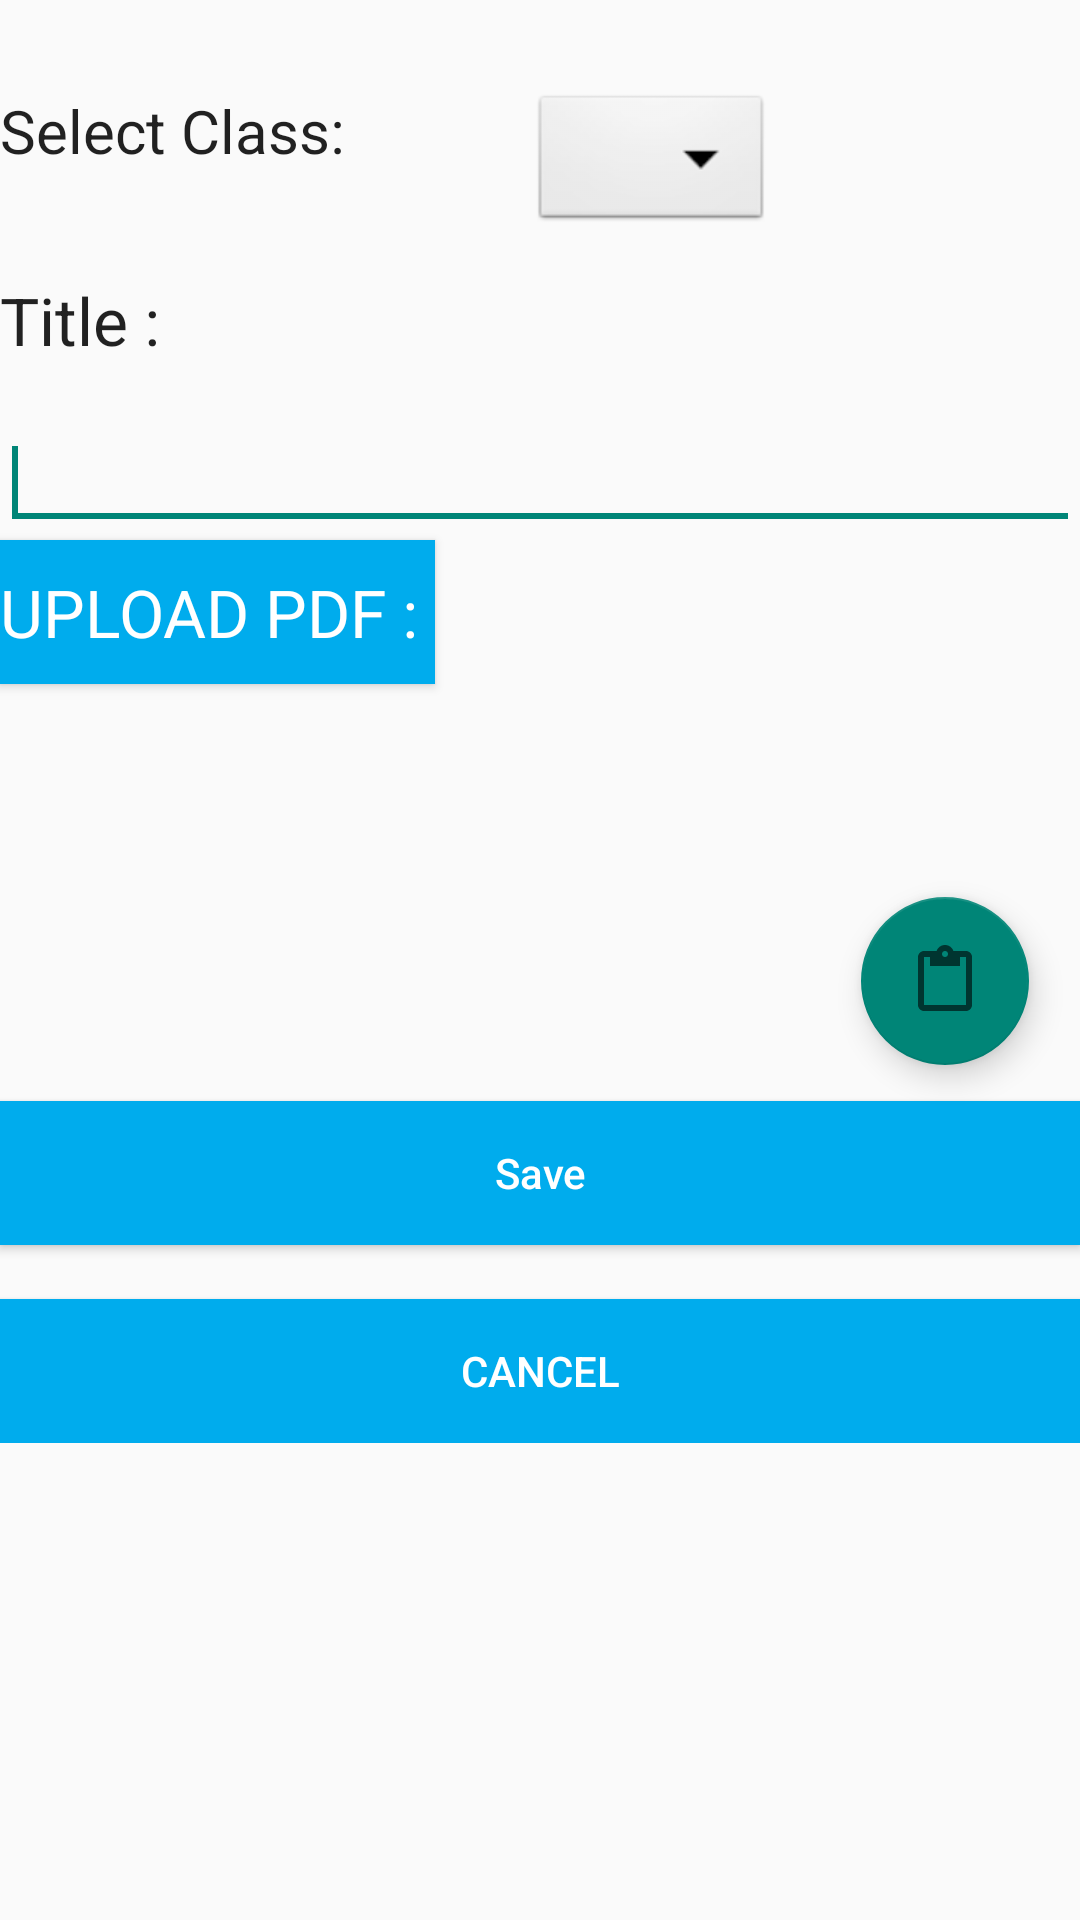

Here is an Android app screen rendered from its layout file. Give the layout XML and the strings, colors and styles it references.
<!-- AndroidManifest.xml: application theme AppTheme -->
<!-- res/layout/activity_upload_pdf.xml -->
<?xml version="1.0" encoding="utf-8"?>
<ScrollView xmlns:android="http://schemas.android.com/apk/res/android"
    xmlns:app="http://schemas.android.com/apk/res-auto"
    android:layout_width="match_parent"
    android:layout_height="match_parent" >
    <RelativeLayout xmlns:android="http://schemas.android.com/apk/res/android"
        xmlns:tools="http://schemas.android.com/tools"
        android:layout_width="match_parent"
        android:layout_height="match_parent"
        tools:context=".UploadPDFActivity">
        <TextView
            android:layout_width="wrap_content"
            android:layout_height="wrap_content"
            android:textSize="20dp"
            android:text="Select Class: "
            android:id="@+id/txtclass"
            android:layout_marginTop="30dp"
            android:textAppearance="?android:attr/textAppearanceLarge"/>

        <Spinner
            android:id="@+id/selectspinner"
            android:layout_width="wrap_content"
            android:layout_height="wrap_content"
            android:layout_alignTop="@+id/txtclass"
            android:layout_marginLeft="32dp"
            android:layout_marginStart="32dp"
            android:layout_toEndOf="@+id/uplpdf"
            android:layout_toRightOf="@+id/uplpdf"
            android:background="@android:drawable/btn_dropdown"
            android:popupBackground="@color/grey"
            android:spinnerMode="dropdown" />
        <TextView
            android:id="@+id/textViewtitle"
            android:layout_width="wrap_content"
            android:layout_height="wrap_content"
            android:text="Title : "
            android:layout_marginTop="35dp"
            android:layout_below="@+id/txtclass"
            android:textAppearance="?android:attr/textAppearanceLarge" />

        <EditText
            android:id="@+id/orignaltitle"
            android:layout_marginTop="60dp"
            android:layout_below="@+id/selectspinner"
            android:layout_width="fill_parent"
            android:layout_height="wrap_content"
            >
        </EditText>
        <requestFocus/>

        <Button
            android:id="@+id/uplpdf"
            android:layout_width="wrap_content"
            android:layout_height="wrap_content"
            android:layout_alignParentLeft="true"
            android:layout_alignParentStart="true"
            android:layout_below="@+id/orignaltitle"
            android:background="@color/lightblue"
            android:text="UPLOAD PDF : "
            android:textAppearance="?android:attr/textAppearanceLarge"
            android:textColor="@color/white" />
        

        <TextView
            android:id="@+id/pdftext"
            android:layout_width="fill_parent"
            android:layout_height="wrap_content"
            android:gravity="top"
            android:layout_marginTop="70dp"
            android:layout_below="@+id/orignaltitle"
            android:inputType="textMultiLine"
            android:lines="7"
            android:maxLines="7"/>

    <Button
        android:id="@+id/savebtn"
        android:layout_width="match_parent"
        android:layout_height="wrap_content"
        android:layout_alignParentLeft="true"
        android:layout_alignParentStart="true"
        android:layout_below="@+id/pdftext"
        android:background="@color/lightblue"
        android:text="Save"
        android:textAllCaps="false"
        android:textColor="@color/white" />

    <Button
        android:id="@+id/cancels"
        android:layout_width="match_parent"
        android:layout_height="wrap_content"
        android:layout_below="@+id/savebtn"
        android:layout_centerHorizontal="true"
        android:layout_marginTop="18dp"
        android:background="@color/lightblue"
        android:text="Cancel"
        android:textColor="@color/white" />

        <android.support.design.widget.FloatingActionButton
            android:id="@+id/floatingActionButton"
            android:layout_width="wrap_content"
            android:layout_height="wrap_content"
            android:layout_above="@+id/savebtn"
            android:layout_alignParentEnd="true"
            android:layout_alignParentRight="true"
            android:layout_marginBottom="12dp"
            android:layout_marginEnd="17dp"
            android:layout_marginRight="17dp"
            android:clickable="true"
            app:srcCompat="?android:attr/actionModePasteDrawable" />


    </RelativeLayout>
</ScrollView>
<!-- resources referenced by this layout -->
<resources>
  <color name="grey">#E0E0E0</color>
  <color name="lightblue"> #00aced</color>
  <color name="white">#FFFFFF</color>
  <style name="AppTheme" parent="Theme.AppCompat.DayNight.DarkActionBar">
          
          <item name="colorPrimary">@color/lightblue</item>
          <item name="colorPrimaryDark">@color/statusbar</item> 
  
  
      </style>
  <color name="statusbar">#1976D2</color>
</resources>
